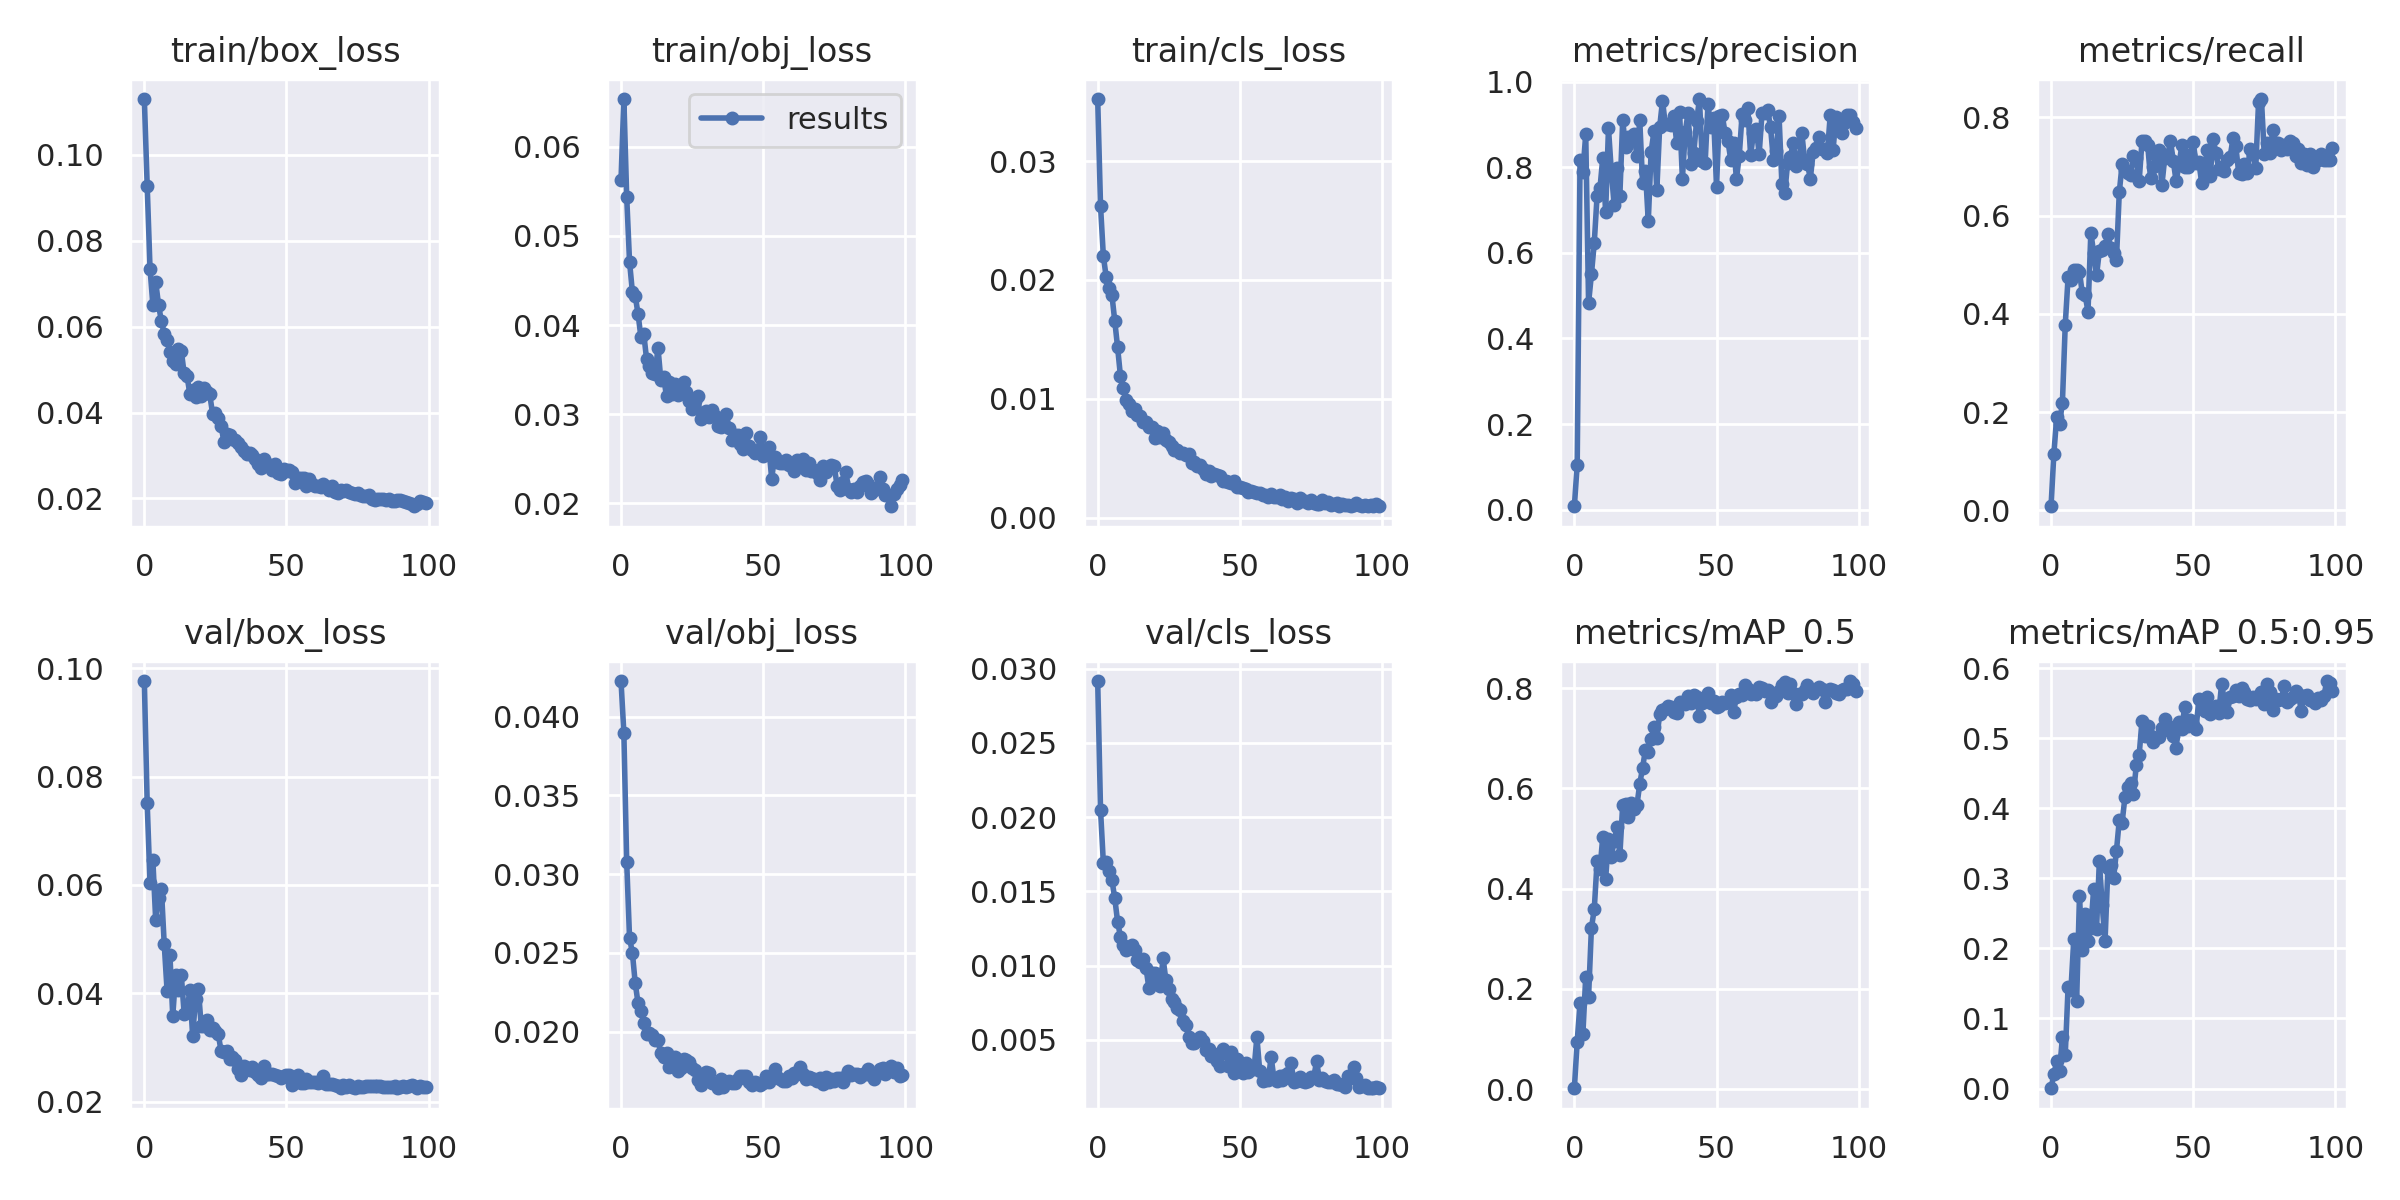

Data behind this chart, as committed beside it:
epoch, train/box_loss, train/obj_loss, train/cls_loss, metrics/precision, metrics/recall, metrics/mAP_0.5, metrics/mAP_0.5:0.95, val/box_loss, val/obj_loss, val/cls_loss, x/lr0, x/lr1, x/lr2
0, 0.1129, 0.05627, 0.03522, 0.008284, 0.008245, 0.001868, 0.0003704, 0.09762, 0.04226, 0.02916, 0.00042, 0.00042, 0.09622
1, 0.09282, 0.06537, 0.02623, 0.1057, 0.1154, 0.09507, 0.02005, 0.07511, 0.03897, 0.02049, 0.0008498, 0.0008498, 0.09235
2, 0.07347, 0.05441, 0.02199, 0.8171, 0.1908, 0.1722, 0.03945, 0.06039, 0.03077, 0.01691, 0.001279, 0.001279, 0.08848
3, 0.06508, 0.04711, 0.02024, 0.7895, 0.1766, 0.1108, 0.02462, 0.06457, 0.02594, 0.01698, 0.001707, 0.001707, 0.08461
4, 0.07037, 0.04372, 0.01929, 0.8768, 0.2191, 0.2244, 0.07326, 0.05345, 0.025, 0.01639, 0.002132, 0.002132, 0.08073
5, 0.06507, 0.04327, 0.01875, 0.4828, 0.378, 0.1848, 0.04834, 0.05758, 0.02307, 0.01577, 0.002556, 0.002556, 0.07686
6, 0.0612, 0.04123, 0.01656, 0.5496, 0.4748, 0.3214, 0.1452, 0.05929, 0.02179, 0.01456, 0.002976, 0.002976, 0.07298
7, 0.05834, 0.03866, 0.01434, 0.6234, 0.468, 0.3592, 0.1411, 0.04903, 0.02132, 0.01297, 0.003393, 0.003393, 0.06909
8, 0.05697, 0.03902, 0.01193, 0.7338, 0.4892, 0.4548, 0.2128, 0.04048, 0.02054, 0.01196, 0.003805, 0.003805, 0.0652
9, 0.054, 0.03616, 0.0109, 0.7502, 0.4889, 0.4383, 0.1247, 0.04706, 0.01981, 0.01141, 0.004213, 0.004213, 0.06131
10, 0.05205, 0.03539, 0.009939, 0.8223, 0.4858, 0.5037, 0.2742, 0.03579, 0.01992, 0.01108, 0.004616, 0.004616, 0.05742
11, 0.05133, 0.0346, 0.009561, 0.6951, 0.4415, 0.4193, 0.1973, 0.04343, 0.01976, 0.0112, 0.005013, 0.005013, 0.05351
12, 0.05478, 0.03447, 0.008944, 0.8909, 0.438, 0.4993, 0.2488, 0.04061, 0.01946, 0.01139, 0.005404, 0.005404, 0.0496
13, 0.05439, 0.03746, 0.009166, 0.79, 0.4045, 0.4641, 0.2113, 0.04338, 0.01948, 0.01103, 0.005788, 0.005788, 0.04569
14, 0.0491, 0.03388, 0.008617, 0.7118, 0.5655, 0.4955, 0.2292, 0.03627, 0.01862, 0.01036, 0.006164, 0.006164, 0.04176
15, 0.04857, 0.03414, 0.008537, 0.7991, 0.5238, 0.5225, 0.2854, 0.03672, 0.01838, 0.01028, 0.006533, 0.006533, 0.03783
16, 0.04437, 0.032, 0.008046, 0.7332, 0.4784, 0.4665, 0.2278, 0.04058, 0.01864, 0.01045, 0.006894, 0.006894, 0.03389
17, 0.04535, 0.03364, 0.008028, 0.9096, 0.528, 0.5673, 0.3249, 0.03213, 0.01772, 0.00984, 0.007246, 0.007246, 0.02995
18, 0.04361, 0.03229, 0.007604, 0.8463, 0.5296, 0.5694, 0.2614, 0.03899, 0.01782, 0.008514, 0.007588, 0.007588, 0.02599
19, 0.04591, 0.03343, 0.007625, 0.87, 0.5381, 0.5422, 0.211, 0.04085, 0.01835, 0.009486, 0.007922, 0.007922, 0.02202
20, 0.04374, 0.0322, 0.006736, 0.8688, 0.5635, 0.5713, 0.3149, 0.03396, 0.01751, 0.009476, 0.008245, 0.008245, 0.01804
21, 0.04573, 0.03243, 0.007295, 0.8783, 0.5346, 0.5597, 0.3191, 0.034, 0.01769, 0.008955, 0.008558, 0.008558, 0.01406
22, 0.04487, 0.03362, 0.006746, 0.8258, 0.5236, 0.5663, 0.3001, 0.03511, 0.01827, 0.008642, 0.00886, 0.00886, 0.01006
23, 0.04422, 0.03247, 0.007104, 0.9091, 0.509, 0.6088, 0.339, 0.03321, 0.01818, 0.0105, 0.008875, 0.008875, 0.008875
24, 0.03975, 0.03143, 0.006519, 0.764, 0.6471, 0.6415, 0.3829, 0.03365, 0.0181, 0.009013, 0.008875, 0.008875, 0.008875
25, 0.03996, 0.03059, 0.006351, 0.7912, 0.7048, 0.6772, 0.3797, 0.03301, 0.01771, 0.008411, 0.00878, 0.00878, 0.00878
26, 0.03872, 0.03149, 0.006069, 0.6734, 0.6919, 0.673, 0.4161, 0.03251, 0.01756, 0.007786, 0.008682, 0.008682, 0.008682
27, 0.03694, 0.03204, 0.005649, 0.8361, 0.6871, 0.6977, 0.4307, 0.02928, 0.01692, 0.007548, 0.00858, 0.00858, 0.00858
28, 0.03312, 0.02941, 0.005701, 0.8833, 0.6823, 0.7227, 0.4365, 0.02922, 0.0166, 0.00713, 0.008476, 0.008476, 0.008476
29, 0.03506, 0.02994, 0.005404, 0.7458, 0.7218, 0.7002, 0.4209, 0.02941, 0.01708, 0.007051, 0.008368, 0.008368, 0.008368
30, 0.03478, 0.0304, 0.005412, 0.8931, 0.7165, 0.7479, 0.4619, 0.02791, 0.01743, 0.006297, 0.008258, 0.008258, 0.008258
31, 0.03395, 0.02963, 0.005275, 0.9547, 0.6702, 0.7566, 0.4763, 0.0283, 0.01738, 0.005996, 0.008145, 0.008145, 0.008145
32, 0.03349, 0.03046, 0.005319, 0.9, 0.7522, 0.7589, 0.5253, 0.02762, 0.01676, 0.005234, 0.008029, 0.008029, 0.008029
33, 0.03295, 0.02984, 0.004602, 0.9007, 0.7522, 0.7641, 0.5039, 0.02597, 0.01674, 0.004804, 0.007911, 0.007911, 0.007911
34, 0.03188, 0.02868, 0.004691, 0.8995, 0.7437, 0.7631, 0.5177, 0.02501, 0.0164, 0.004797, 0.007791, 0.007791, 0.007791
35, 0.03114, 0.02852, 0.004364, 0.9187, 0.6765, 0.7523, 0.5029, 0.02665, 0.01697, 0.004994, 0.007668, 0.007668, 0.007668
36, 0.03037, 0.029, 0.004439, 0.8563, 0.6999, 0.7504, 0.4949, 0.02627, 0.01647, 0.005189, 0.007543, 0.007543, 0.007543
37, 0.03052, 0.03001, 0.004125, 0.9296, 0.7226, 0.7718, 0.4997, 0.02579, 0.01679, 0.004901, 0.007416, 0.007416, 0.007416
38, 0.03023, 0.02849, 0.00369, 0.7731, 0.7333, 0.7694, 0.5023, 0.02649, 0.01688, 0.004333, 0.007287, 0.007287, 0.007287
39, 0.0293, 0.02713, 0.003962, 0.8821, 0.6628, 0.7683, 0.5153, 0.02553, 0.01674, 0.004372, 0.007157, 0.007157, 0.007157
40, 0.02808, 0.02766, 0.003484, 0.9268, 0.7177, 0.7847, 0.5271, 0.02501, 0.01675, 0.003916, 0.007024, 0.007024, 0.007024
41, 0.02718, 0.02765, 0.003681, 0.8076, 0.7214, 0.7702, 0.5111, 0.02441, 0.01697, 0.004083, 0.006891, 0.006891, 0.006891
42, 0.02916, 0.02669, 0.003563, 0.8337, 0.7523, 0.7872, 0.5161, 0.02653, 0.01719, 0.003567, 0.006756, 0.006756, 0.006756
43, 0.02795, 0.02608, 0.003487, 0.9074, 0.7116, 0.783, 0.5027, 0.02504, 0.01715, 0.00324, 0.006619, 0.006619, 0.006619
44, 0.02772, 0.02787, 0.003101, 0.9591, 0.6697, 0.7442, 0.4862, 0.02518, 0.01715, 0.004406, 0.006482, 0.006482, 0.006482
45, 0.02666, 0.0264, 0.003089, 0.8138, 0.7033, 0.7702, 0.5233, 0.0251, 0.01682, 0.004107, 0.006343, 0.006343, 0.006343
46, 0.02813, 0.02597, 0.003023, 0.8095, 0.7428, 0.7784, 0.513, 0.025, 0.01662, 0.003267, 0.006204, 0.006204, 0.006204
47, 0.02595, 0.02565, 0.002954, 0.9471, 0.6981, 0.7904, 0.545, 0.02473, 0.01678, 0.004202, 0.006064, 0.006064, 0.006064
48, 0.02558, 0.02579, 0.003059, 0.8933, 0.6988, 0.7701, 0.5181, 0.02434, 0.01675, 0.002804, 0.005923, 0.005923, 0.005923
49, 0.02684, 0.02744, 0.002586, 0.9145, 0.7236, 0.7746, 0.5254, 0.02478, 0.01658, 0.003722, 0.005783, 0.005783, 0.005783
50, 0.0263, 0.02528, 0.002537, 0.7548, 0.75, 0.7619, 0.5195, 0.02498, 0.01672, 0.002892, 0.005641, 0.005641, 0.005641
51, 0.02673, 0.02552, 0.002492, 0.9195, 0.7064, 0.7645, 0.5134, 0.02493, 0.01717, 0.002792, 0.0055, 0.0055, 0.0055
52, 0.0262, 0.02628, 0.00238, 0.9217, 0.7095, 0.7727, 0.5556, 0.02311, 0.0168, 0.003438, 0.005359, 0.005359, 0.005359
53, 0.02369, 0.02274, 0.002152, 0.8804, 0.6658, 0.7704, 0.5521, 0.02377, 0.01709, 0.002815, 0.005217, 0.005217, 0.005217
54, 0.02472, 0.02524, 0.002252, 0.8617, 0.6977, 0.7724, 0.5384, 0.02485, 0.0176, 0.003136, 0.005077, 0.005077, 0.005077
55, 0.02466, 0.02463, 0.002137, 0.8178, 0.7345, 0.7872, 0.5583, 0.02351, 0.01712, 0.00304, 0.004936, 0.004936, 0.004936
56, 0.02474, 0.02454, 0.002105, 0.8554, 0.6809, 0.7529, 0.5349, 0.02343, 0.01702, 0.005201, 0.004796, 0.004796, 0.004796
57, 0.02294, 0.02447, 0.002043, 0.7724, 0.7556, 0.7817, 0.54, 0.02423, 0.01687, 0.0029, 0.004657, 0.004657, 0.004657
58, 0.02455, 0.0249, 0.00187, 0.8265, 0.7285, 0.7883, 0.5459, 0.02366, 0.01687, 0.002261, 0.004518, 0.004518, 0.004518
59, 0.02328, 0.02426, 0.001885, 0.9231, 0.694, 0.7865, 0.5367, 0.02362, 0.0172, 0.002337, 0.004381, 0.004381, 0.004381
... 40 more rows
